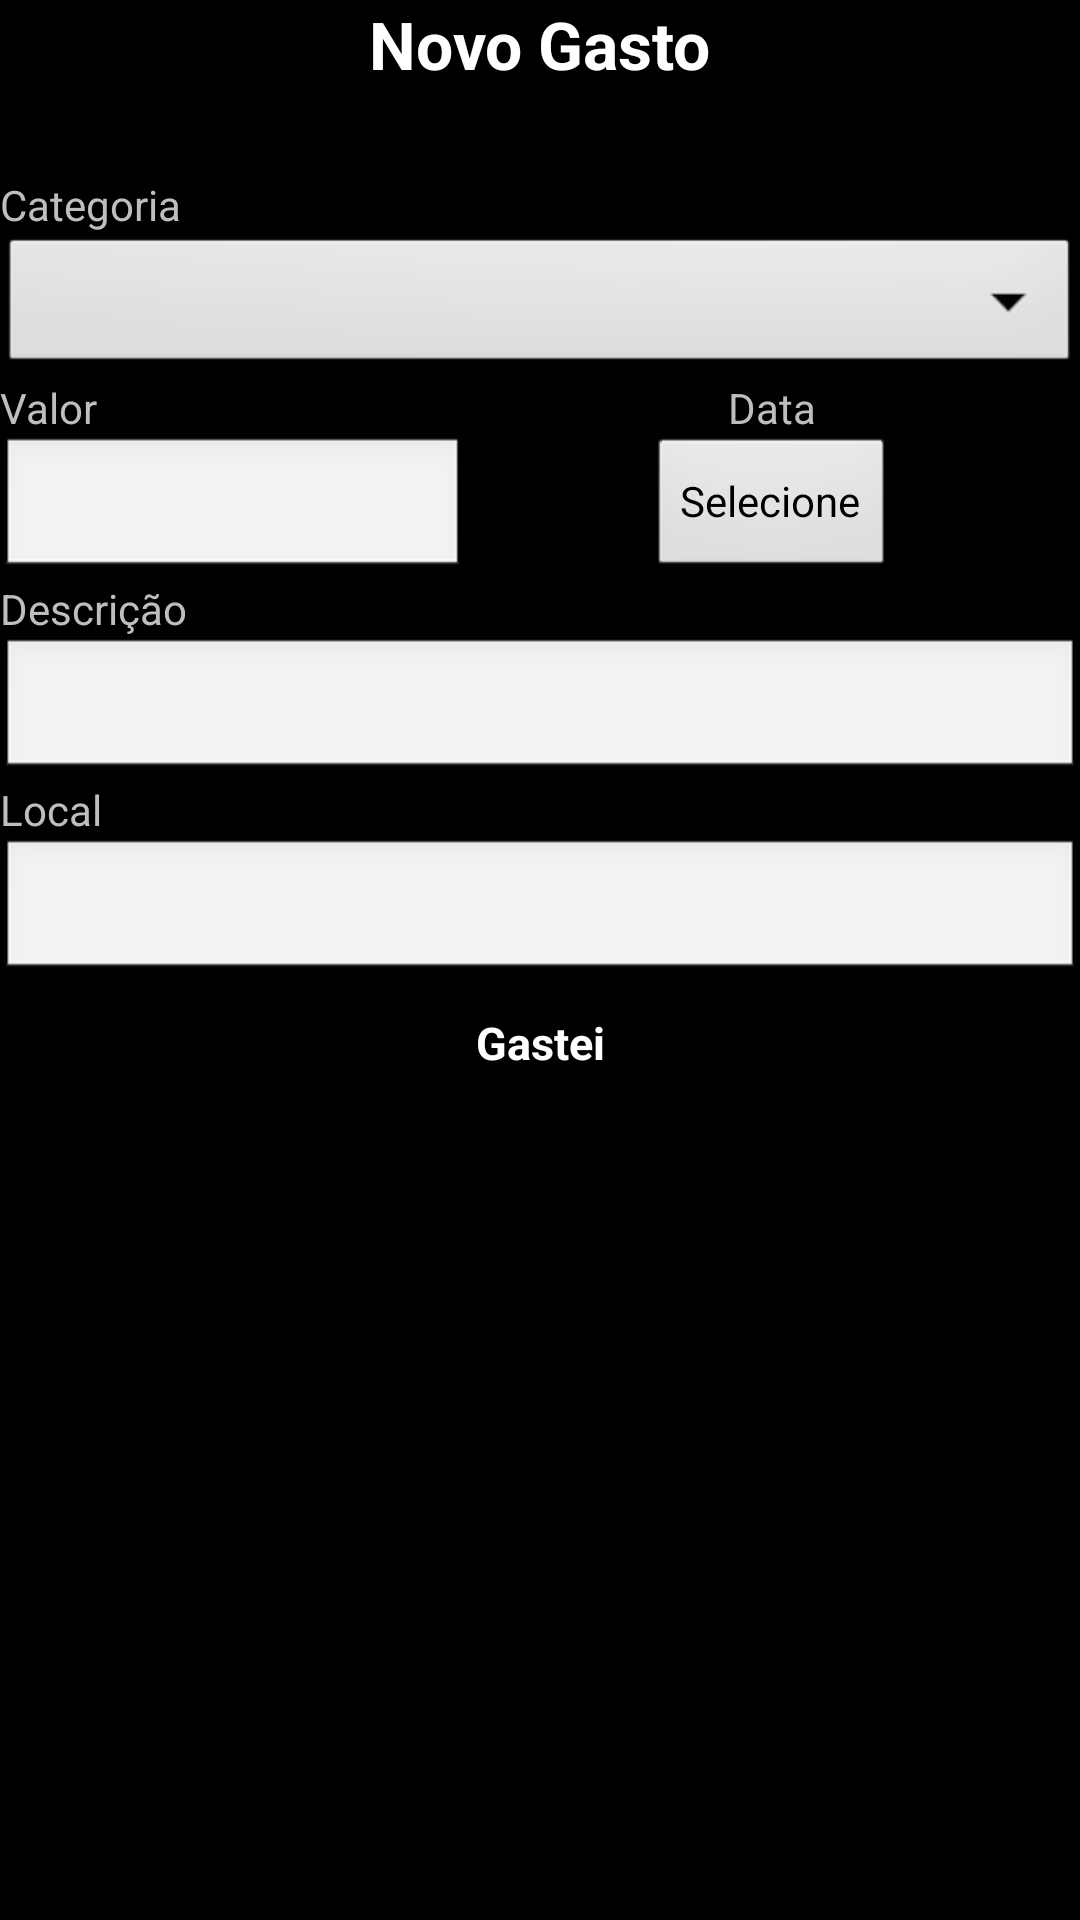

Reconstruct the res/layout file that produces this screen, plus the resources it refers to.
<!-- AndroidManifest.xml: application theme android:Theme.NoTitleBar -->
<!-- res/layout/novogasto.xml -->
<?xml version="1.0" encoding="utf-8"?>
<ScrollView xmlns:android="http://schemas.android.com/apk/res/android"
    android:layout_width="match_parent"
    android:layout_height="match_parent">

    <LinearLayout
        android:orientation="vertical"
        android:layout_width="match_parent"
        android:layout_height="match_parent"
        android:theme="">

        <TextView
            android:layout_width="wrap_content"
            android:layout_height="wrap_content"
            android:layout_gravity="center"
            android:text="@string/novo_gasto"
            android:textAppearance= "?android:attr/textAppearanceLarge"
            android:textStyle="bold" />

        <TextView
            android:id="@+id/destino"
            android:layout_width="wrap_content"
            android:layout_height="wrap_content"
            android:layout_gravity="center"
            android:textAppearance= "?android:attr/textAppearanceLarge"
            android:textStyle="bold" />

        <TextView
            android:layout_width="wrap_content"
            android:layout_height="wrap_content"
            android:text="@string/categoria" />

        <Spinner
            android:id="@+id/categoria"
            android:layout_width="match_parent"
            android:layout_height="wrap_content"
            android:prompt="@string/categoria" >
        </Spinner>

        <TableLayout
            android:layout_width="match_parent"
            android:layout_height="wrap_content"
            android:stretchColumns="0,1">
            <TableRow>
                <TextView
                    android:text="@string/valor" />
                <TextView
                    android:layout_width="wrap_content"
                    android:layout_height="wrap_content"
                    android:layout_gravity="center"
                    android:text="@string/data" />
            </TableRow>
            <TableRow>
                <EditText
                    android:id="@+id/valor"
                    android:layout_width="wrap_content"
                    android:layout_height="wrap_content"
                    android:inputType="numberDecimal" />
                <Button
                    android:id="@+id/data"
                    android:layout_width="wrap_content"
                    android:layout_height="wrap_content"
                    android:layout_gravity="center"
                    android:onClick="selecionarData"
                    android:text="@string/selecione" />
            </TableRow>
        </TableLayout>

        <TextView
            android:layout_width="wrap_content"
            android:layout_height="wrap_content"
            android:text="@string/descricao" />

        <EditText
            android:id="@+id/descricao"
            android:layout_width="match_parent"
            android:layout_height="wrap_content"
            android:inputType="text" />

        <TextView
            android:layout_width="wrap_content"
            android:layout_height="wrap_content"
            android:text="@string/local" />

        <EditText
            android:id="@+id/local"
            android:layout_width="match_parent"
            android:layout_height="wrap_content"
            android:inputType="text" />

        <Button
            android:layout_width="fill_parent"
            android:layout_height="match_parent"
            android:onClick="registrarGasto"
            android:text="@string/gastei"
            style="@style/btnStyleOrange" />


    </LinearLayout>
</ScrollView>
<!-- resources referenced by this layout -->
<resources>
  <string name="categoria">Categoria</string>
  <string name="data">Data</string>
  <string name="descricao">Descrição</string>
  <string name="gastei">Gastei</string>
  <string name="local">Local</string>
  <string name="novo_gasto">Novo Gasto</string>
  <string name="selecione">Selecione</string>
  <string name="valor">Valor</string>
  <style name="btnStyleOrange" parent="@android:style/Widget.Button">
          <item name="android:textSize">15sp</item>
          <item name="android:textStyle">bold</item>
          <item name="android:textColor">#FFFFFF</item>
          <item name="android:gravity">center</item>
          <item name="android:shadowColor">#000000</item>
          <item name="android:shadowDx">1</item>
          <item name="android:shadowDy">1</item>
          <item name="android:shadowRadius">0.6</item>
          <item name="android:background">@drawable/custom_btn_orange</item>
          <item name="android:padding">10dip</item>
      </style>
</resources>
